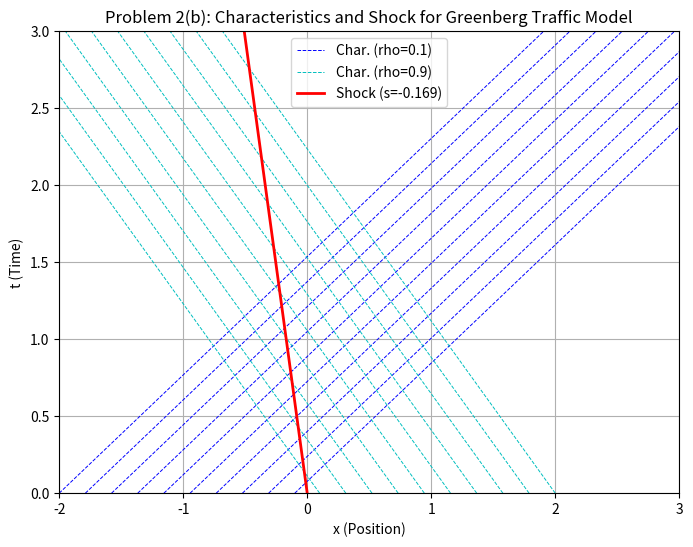

Reproduce this figure in Python.
import numpy as np
import matplotlib.pyplot as plt

# Problem 2(b) parameters and calculated values
rho_L = 0.1
rho_R = 0.9

# Characteristic speeds
# c(rho) = -(1 + log(rho))
c_L = -(1 + np.log(rho_L))
c_R = -(1 + np.log(rho_R))

# Flux function f(rho) = -rho * log(rho)
def flux(rho):
 # Handle rho=0 case if necessary, though not needed for 0.1 and 0.9
 if rho <= 0:
     return 0
 return -rho * np.log(rho)

s = (flux(rho_L) - flux(rho_R)) / (rho_L - rho_R)

print(f"Characteristic speed for rho_L = {rho_L}: c_L = {c_L:.3f}")
print(f"Characteristic speed for rho_R = {rho_R}: c_R = {c_R:.3f}")
print(f"Shock speed: s = {s:.3f}")

t_max = 3.0
t = np.linspace(0, t_max, 100)

plt.figure(figsize=(8, 6))


num_chars_left = 10
for x0 in np.linspace(-2, -0.1, num_chars_left):
     plt.plot(x0 + c_L * t, t, 'b--', linewidth=0.7, label='Char. (rho=0.1)' if x0==np.linspace(-2, -0.1, num_chars_left)[0] else "")

num_chars_right = 10
for x0 in np.linspace(0.1, 2, num_chars_right):
     plt.plot(x0 + c_R * t, t, 'c--', linewidth=0.7, label='Char. (rho=0.9)' if x0==np.linspace(0.1, 2, num_chars_right)[0] else "")

x_shock = s * t
plt.plot(x_shock, t, 'r-', linewidth=2, label=f'Shock (s={s:.3f})')

plt.xlabel('x (Position)')
plt.ylabel('t (Time)')
plt.title('Problem 2(b): Characteristics and Shock for Greenberg Traffic Model')
plt.xlim(-2, 3)
plt.ylim(0, t_max)
plt.grid(True)
plt.legend()
plt.show()